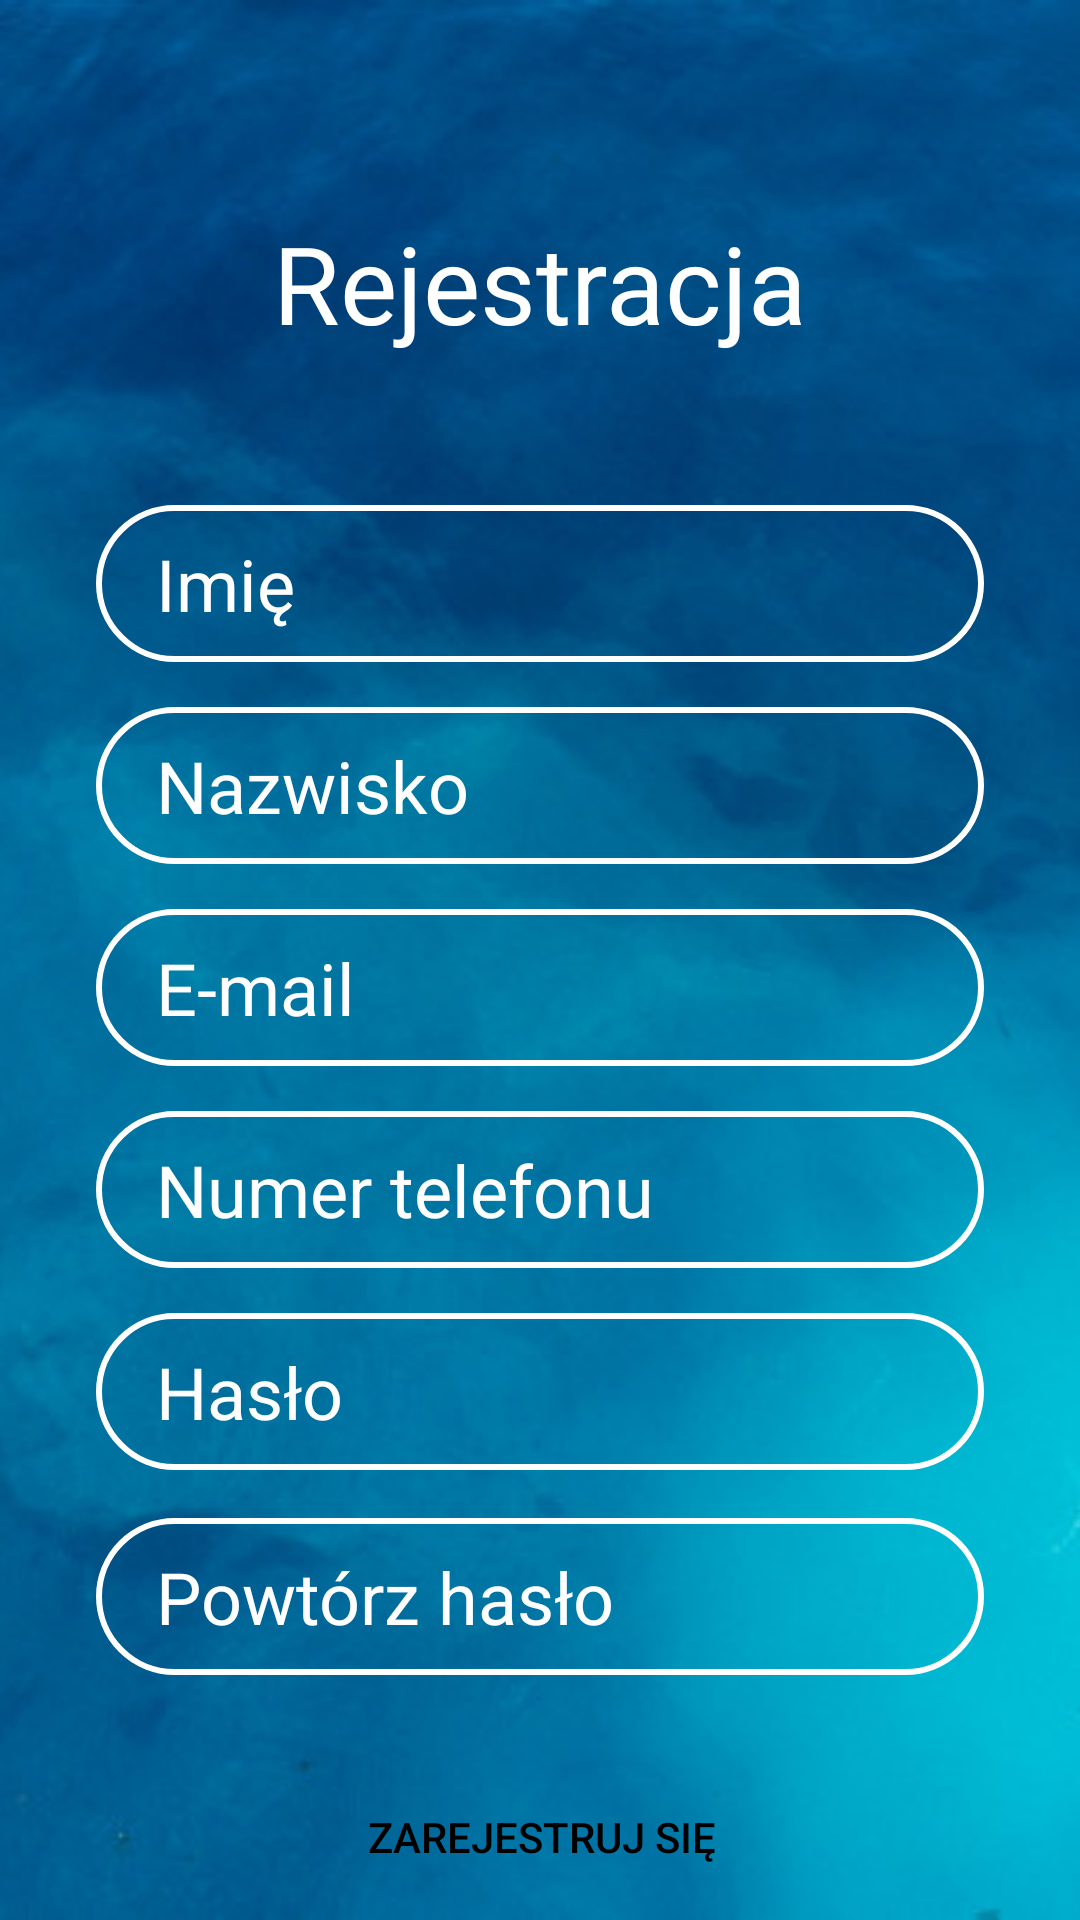

Here is an Android app screen rendered from its layout file. Give the layout XML and the strings, colors and styles it references.
<!-- AndroidManifest.xml: application theme Theme.DivingApp -->
<!-- res/layout/activity_registration.xml -->
<?xml version="1.0" encoding="utf-8"?>
<androidx.constraintlayout.widget.ConstraintLayout xmlns:android="http://schemas.android.com/apk/res/android"
    xmlns:app="http://schemas.android.com/apk/res-auto"
    xmlns:tools="http://schemas.android.com/tools"
    android:layout_width="match_parent"
    android:layout_height="match_parent"
    android:background="@drawable/background"
    tools:context=".activities.RegistrationActivity">

    <EditText
        android:id="@+id/et_name"
        android:layout_width="0dp"
        android:layout_height="wrap_content"
        android:layout_marginStart="32dp"
        android:layout_marginLeft="32dp"
        android:layout_marginTop="50dp"
        android:layout_marginEnd="32dp"
        android:layout_marginRight="32dp"
        android:autofillHints=""
        android:background="@drawable/et_background"
        android:clickable="false"
        android:ems="10"
        android:hint="@string/name"
        android:inputType="textPersonName"
        android:paddingLeft="20dp"
        android:paddingTop="10dp"
        android:paddingRight="20dp"
        android:paddingBottom="10dp"
        android:shadowColor="@color/white"
        android:textColor="@color/white"
        android:textColorHighlight="@color/white"
        android:textColorHint="@color/white"
        android:textColorLink="@color/white"
        android:textSize="24sp"
        app:layout_constraintEnd_toEndOf="parent"
        app:layout_constraintHorizontal_bias="0.0"
        app:layout_constraintStart_toStartOf="parent"
        app:layout_constraintTop_toBottomOf="@+id/textView3" />

    <EditText
        android:id="@+id/et_surname"
        android:layout_width="0dp"
        android:layout_height="wrap_content"
        android:layout_marginTop="15dp"
        android:autofillHints=""
        android:background="@drawable/et_background"
        android:ems="10"
        android:hint="@string/surname"
        android:inputType="textPersonName"
        android:paddingLeft="20dp"
        android:paddingTop="10dp"
        android:paddingRight="20dp"
        android:paddingBottom="10dp"
        android:textColor="@color/white"
        android:textColorHighlight="@color/white"
        android:textColorHint="@color/white"
        android:textSize="24sp"
        app:layout_constraintEnd_toEndOf="@+id/et_name"
        app:layout_constraintStart_toStartOf="@+id/et_name"
        app:layout_constraintTop_toBottomOf="@+id/et_name" />

    <EditText
        android:id="@+id/et_registrationEmail"
        android:layout_width="0dp"
        android:layout_height="wrap_content"
        android:layout_marginTop="15dp"
        android:autofillHints=""
        android:background="@drawable/et_background"
        android:ems="10"
        android:hint="E-mail"
        android:inputType="textEmailAddress"
        android:paddingLeft="20dp"
        android:paddingTop="10dp"
        android:paddingRight="20dp"
        android:paddingBottom="10dp"
        android:textColor="@color/white"
        android:textColorHighlight="@color/white"
        android:textColorHint="@color/white"
        android:textSize="24sp"
        app:layout_constraintEnd_toEndOf="@+id/et_surname"
        app:layout_constraintStart_toStartOf="@+id/et_surname"
        app:layout_constraintTop_toBottomOf="@+id/et_surname" />

    <EditText
        android:id="@+id/et_phone"
        android:layout_width="0dp"
        android:layout_height="wrap_content"
        android:layout_marginTop="15dp"
        android:autofillHints=""
        android:background="@drawable/et_background"
        android:ems="10"
        android:hint="@string/phone"
        android:inputType="phone"
        android:paddingLeft="20dp"
        android:paddingTop="10dp"
        android:paddingRight="20dp"
        android:paddingBottom="10dp"
        android:textColor="@color/white"
        android:textColorHighlight="@color/white"
        android:textColorHint="@color/white"
        android:textSize="24sp"
        app:layout_constraintEnd_toEndOf="@+id/et_registrationEmail"
        app:layout_constraintStart_toStartOf="@+id/et_registrationEmail"
        app:layout_constraintTop_toBottomOf="@+id/et_registrationEmail" />

    <EditText
        android:id="@+id/et_registerPassword"
        android:layout_width="0dp"
        android:layout_height="wrap_content"
        android:layout_marginTop="15dp"
        android:autofillHints=""
        android:background="@drawable/et_background"
        android:ems="10"
        android:hint="@string/password"
        android:inputType="textPassword"
        android:paddingLeft="20dp"
        android:paddingTop="10dp"
        android:paddingRight="20dp"
        android:paddingBottom="10dp"
        android:textColor="@color/white"
        android:textColorHighlight="@color/white"
        android:textColorHint="@color/white"
        android:textSize="24sp"
        app:layout_constraintEnd_toEndOf="@+id/et_phone"
        app:layout_constraintStart_toStartOf="@+id/et_phone"
        app:layout_constraintTop_toBottomOf="@+id/et_phone" />

    <EditText
        android:id="@+id/et_registerPassword2"
        android:layout_width="0dp"
        android:layout_height="wrap_content"
        android:layout_marginTop="16dp"
        android:autofillHints=""
        android:background="@drawable/et_background"
        android:ems="10"
        android:hint="Powtórz hasło"
        android:inputType="textPassword"
        android:paddingLeft="20dp"
        android:paddingTop="10dp"
        android:paddingRight="20dp"
        android:paddingBottom="10dp"
        android:textColor="@color/white"
        android:textColorHighlight="@color/white"
        android:textColorHint="@color/white"
        android:textSize="24sp"
        app:layout_constraintEnd_toEndOf="@+id/et_registerPassword"
        app:layout_constraintHorizontal_bias="0.502"
        app:layout_constraintStart_toStartOf="@+id/et_registerPassword"
        app:layout_constraintTop_toBottomOf="@+id/et_registerPassword" />

    <TextView
        android:id="@+id/tv_login"
        android:layout_width="wrap_content"
        android:layout_height="wrap_content"
        android:layout_marginTop="8dp"
        android:clickable="true"
        android:focusable="true"
        android:text="@string/goToLogin"
        android:textColor="@color/white"
        android:textSize="16sp"
        app:layout_constraintEnd_toEndOf="parent"
        app:layout_constraintStart_toStartOf="parent"
        app:layout_constraintTop_toBottomOf="@+id/bt_register" />

    <Button
        android:id="@+id/bt_register"
        android:layout_width="wrap_content"
        android:layout_height="wrap_content"
        android:layout_marginTop="30dp"
        android:background="@drawable/btn_background"
        android:clickable="true"
        android:focusable="true"
        android:text="@string/register"
        android:textColor="@color/black"
        app:backgroundTint="@color/white"
        app:layout_constraintEnd_toEndOf="parent"
        app:layout_constraintHorizontal_bias="0.503"
        app:layout_constraintStart_toStartOf="parent"
        app:layout_constraintTop_toBottomOf="@+id/et_registerPassword2" />

    <ProgressBar
        android:id="@+id/progressBar_registration"
        style="?android:attr/progressBarStyle"
        android:layout_width="wrap_content"
        android:layout_height="wrap_content"
        android:layout_marginStart="184dp"
        android:layout_marginLeft="184dp"
        android:layout_marginEnd="179dp"
        android:layout_marginRight="179dp"
        android:layout_marginBottom="42dp"
        android:background="@color/white"
        android:visibility="invisible"
        app:layout_constraintBottom_toTopOf="@+id/et_name"
        app:layout_constraintEnd_toEndOf="parent"
        app:layout_constraintHorizontal_bias="0.0"
        app:layout_constraintStart_toStartOf="parent"
        app:layout_constraintTop_toTopOf="parent"
        app:layout_constraintVertical_bias="0.195" />

    <TextView
        android:id="@+id/textView3"
        android:layout_width="wrap_content"
        android:layout_height="wrap_content"
        android:layout_marginStart="177dp"
        android:layout_marginLeft="177dp"
        android:layout_marginTop="70dp"
        android:layout_marginEnd="177dp"
        android:layout_marginRight="177dp"
        android:text="@string/registration"
        android:textColor="@color/white"
        android:textSize="36sp"
        app:layout_constraintEnd_toEndOf="parent"
        app:layout_constraintStart_toStartOf="parent"
        app:layout_constraintTop_toTopOf="parent" />
</androidx.constraintlayout.widget.ConstraintLayout>
<!-- resources referenced by this layout -->
<resources>
  <!-- drawable background: png bitmap (drawable, 751061 bytes) -->
  <!-- drawable et_background (drawable) -->
  <?xml version="1.0" encoding="utf-8"?>
  <shape xmlns:android="http://schemas.android.com/apk/res/android">
  
      <stroke android:color="@color/white" android:width="2dp" />
      <corners android:radius="50dp" />
  </shape>
  <string name="goToLogin">Masz już konto? Przejdź do logowania!</string>
  <string name="name">Imię</string>
  <string name="password">Hasło</string>
  <string name="phone">Numer telefonu</string>
  <string name="register">Zarejestruj się</string>
  <string name="registration">Rejestracja</string>
  <string name="surname">Nazwisko</string>
  <style name="Theme.DivingApp" parent="Theme.MaterialComponents.DayNight.NoActionBar">
          
          <item name="colorPrimary">@color/purple_500</item>
          <item name="colorPrimaryVariant">@color/purple_700</item>
          <item name="colorOnPrimary">@color/white</item>
          
          <item name="colorSecondary">@color/teal_200</item>
          <item name="colorSecondaryVariant">@color/teal_700</item>
          <item name="colorOnSecondary">@color/black</item>
          
          <item name="android:statusBarColor" tools:targetApi="l">?attr/colorPrimaryVariant</item>
          
      </style>
  <!-- not gathered from this repository: default colours our renderer supplied (Android Studio template values) -->
  <color name="purple_500">#FF6200EE</color>
  <color name="purple_700">#FF3700B3</color>
  <color name="teal_200">#FF03DAC5</color>
  <color name="teal_700">#FF018786</color>
  <color name="black">#FF000000</color>
  <color name="white">#FFFFFFFF</color>
</resources>
